Run: headless pygame with SDL's dummy video driver; simulated clock (each Clock.tick advances the game by its frame time, no real sleeping); random seed 0; keys injected as events and as key.get_pressed() state; no mouse input.
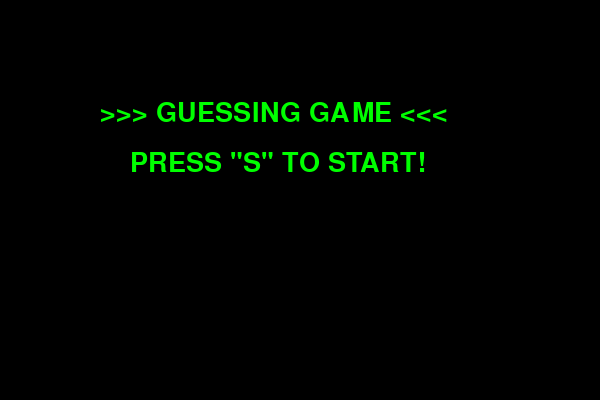
Frame 1 of 4 · flips 1–60 · no input
Frame 2 of 4 · flips 61–180 · tapped SPACE, RETURN · held RIGHT (→), D · screen unchanged from frame 1, image omitted
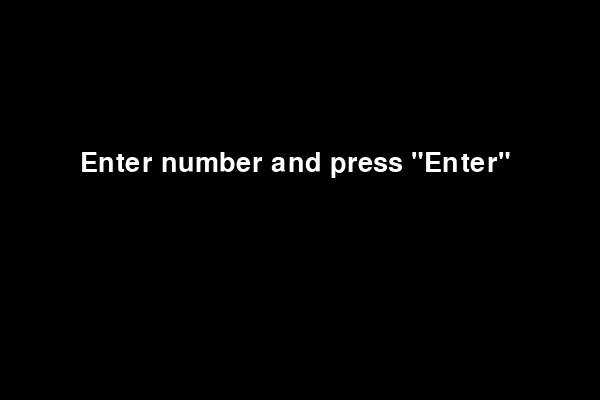
Frame 3 of 4 · flips 181–300 · held DOWN (↓), S
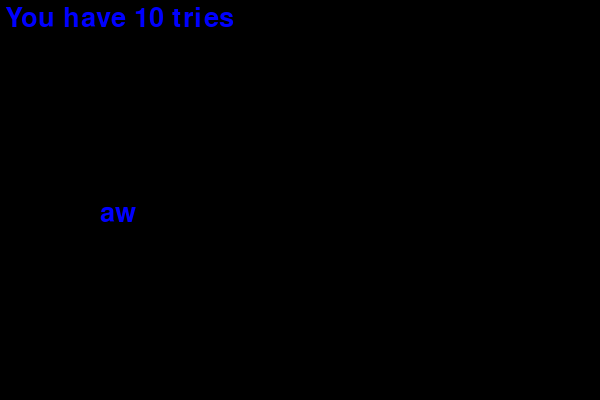
Frame 4 of 4 · flips 301–420 · held LEFT (←), A, UP (↑), W

The pygame program that drew these frames:

from random import randint
import pygame
from pygame.color import THECOLORS
from time import sleep

pygame.init()
screen = pygame.display.set_mode((600, 400))
clock = pygame.time.Clock()
font = pygame.font.SysFont('monaco', 40)
ex_text = ['Try again.',
            '>>> GUESSING GAME <<<',
            'PRESS "S" TO START!',
            'My number is higher!',
            'My number is less!',
            'YOU LOOSE!',
            'YOU WINNER!',
            'Enter number and press "Enter"'
            ]
magic_number = randint(1, 101)

def display():

    text = font.render(ex_text[1], True, THECOLORS['green'])
    screen.blit(text, (100, 100))
    text = font.render(ex_text[2], True, THECOLORS['green'])
    screen.blit(text, (130, 150))

    while True:
        for event in pygame.event.get():
            if event.type == pygame.QUIT:
                pygame.quit()
            elif event.type == pygame.KEYDOWN:
                if event.key == pygame.K_s:
                   game()
        pygame.display.flip()


def game():
    attempts = 10
    response = ''
    screen.fill((0, 0, 0))
    text = font.render(ex_text[7], True, THECOLORS['white'])
    screen.blit(text, (80, 150))

    while attempts > 0:
        for event in pygame.event.get():
            if event.type == pygame.QUIT:
                pygame.quit()
            elif event.type == pygame.KEYDOWN:
                if event.key == pygame.K_RETURN:
                    if int(response) > magic_number:
                        res = font.render(ex_text[4], True, THECOLORS['orange'])
                        screen.blit(res, (180, 150))
                    elif int(response) < magic_number:
                        res = font.render(ex_text[3], True, THECOLORS['orange'])
                        screen.blit(res, (180, 150))
                    else:
                        res = font.render(ex_text[6], True, THECOLORS['green'])
                        screen.blit(res, (220, 150))
                        attempts = 0
                    response = ''
                    attempts -= 1
                    if attempts == 0:
                        screen.fill((0, 0, 0))
                        loose = font.render(ex_text[5], True, THECOLORS['red'])
                        screen.blit(loose, (220, 150))
                else:
                    response += event.unicode
                    screen.fill((0, 0, 0))
                    tries = font.render(response, True, THECOLORS['blue'])
                    screen.blit(tries, (100, 200))
                    amount_attempts = font.render(f'You have {attempts} tries', True, THECOLORS['blue'])
                    screen.blit(amount_attempts, (5, 5))
   
        pygame.display.flip()
               
    sleep(2)
    pygame.quit()


display()
